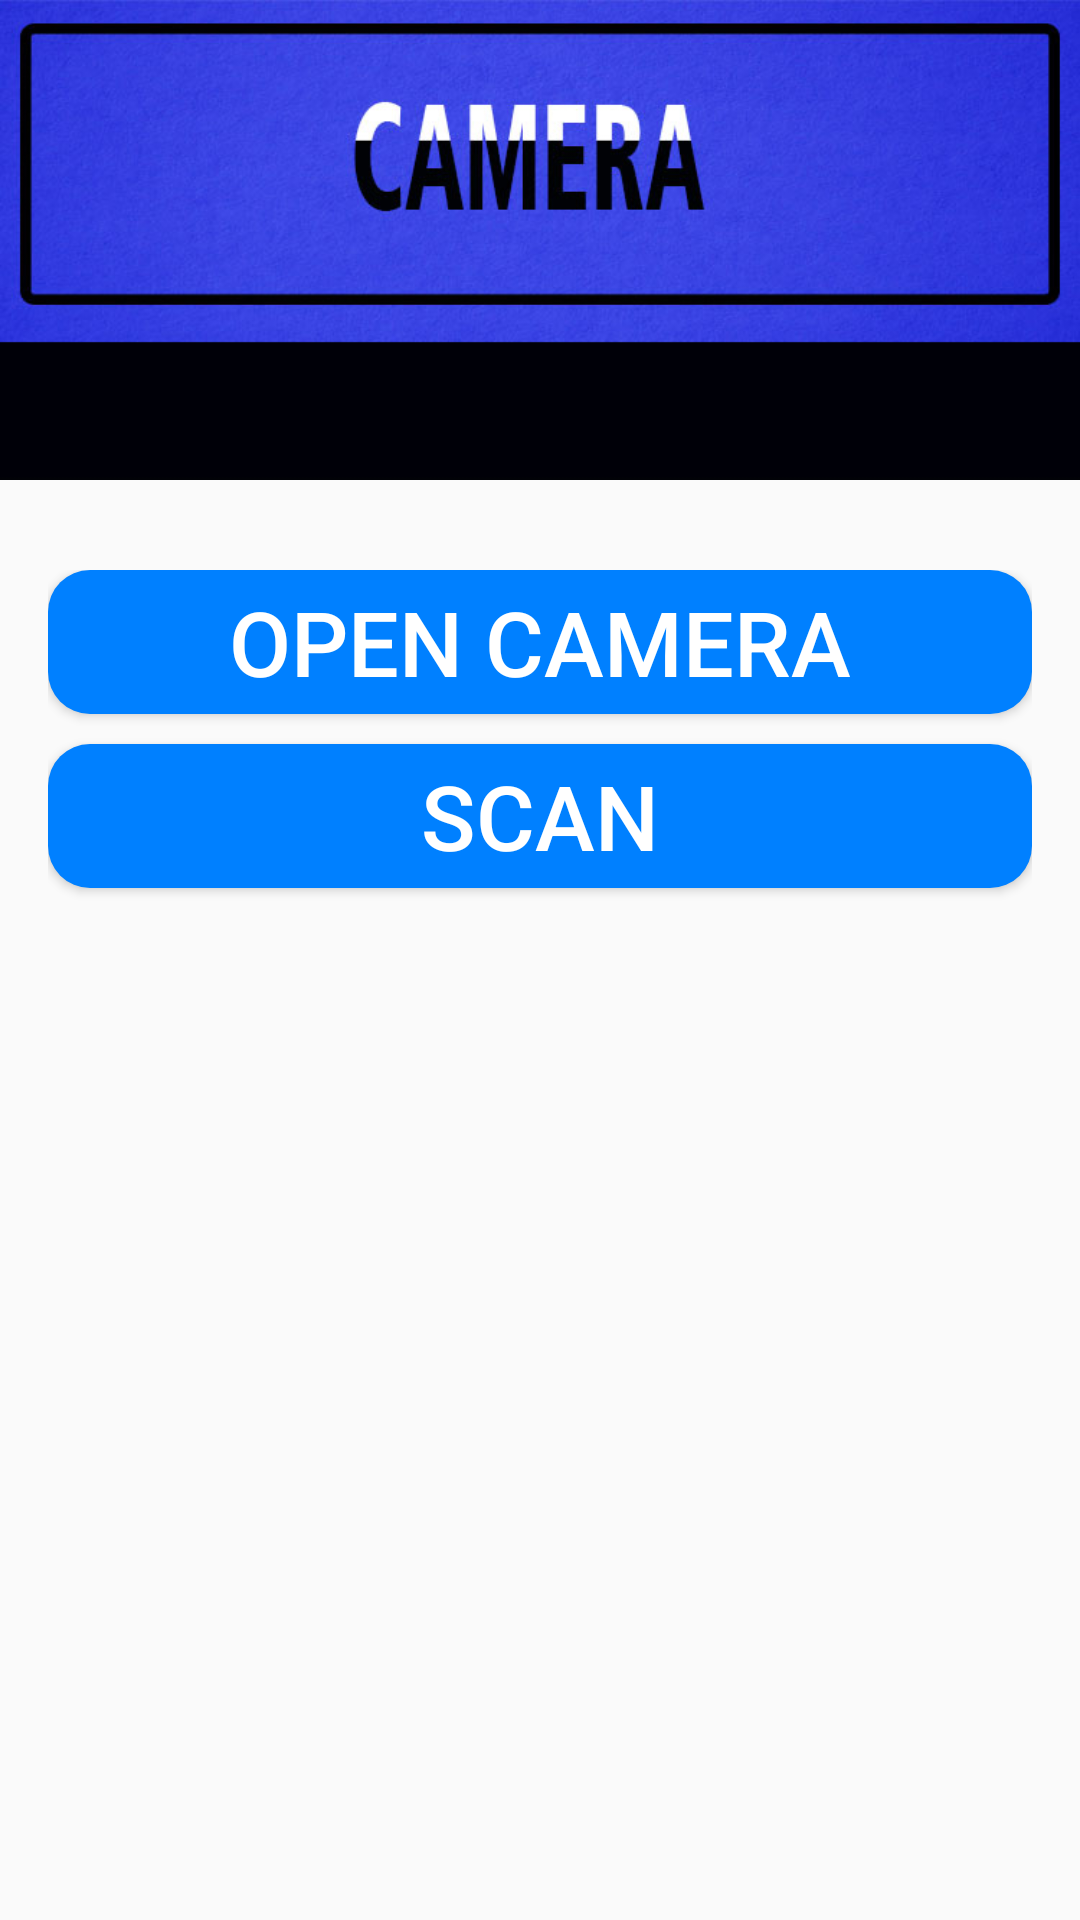

Reconstruct the res/layout file that produces this screen, plus the resources it refers to.
<!-- AndroidManifest.xml: application theme AppTheme -->
<!-- res/layout/activity_camerascan.xml -->
<?xml version="1.0" encoding="utf-8"?>
<LinearLayout xmlns:android="http://schemas.android.com/apk/res/android"
    xmlns:app="http://schemas.android.com/apk/res-auto"
    xmlns:tools="http://schemas.android.com/tools"
    android:layout_width="match_parent"
    android:layout_height="match_parent"
    android:orientation="vertical"
    tools:context="com.schitayuapp.rohitgcoea.Camerascan">

  <LinearLayout
      android:layout_width="match_parent"
      android:background="@drawable/backcamera"
      android:id="@+id/cameratitle"
      android:orientation="vertical"
      android:layout_height="160dp">
  </LinearLayout>

    <LinearLayout
        android:layout_width="match_parent"
        android:orientation="vertical"
        android:layout_marginLeft="16dp"
        android:layout_marginTop="30dp"
        android:layout_marginRight="16dp"
        android:layout_below="@id/cameratitle"
        android:layout_height="match_parent">


        <Button
            android:layout_width="match_parent"
            android:layout_height="wrap_content"
            android:textSize="30sp"
            android:layout_gravity="center"
            android:background="@drawable/button_background"
            android:id="@+id/btncapture"
            android:text="OPEN CAMERA"
            android:textColor="@color/white"
            />

        <Button
            android:layout_width="match_parent"
            android:layout_height="wrap_content"
            android:textSize="30sp"
            android:layout_marginTop="10dp"
            android:layout_gravity="center"
            android:background="@drawable/button_background"
            android:id="@+id/btnqr"
            android:text="SCAN"
            android:textColor="@color/white"
            />
    </LinearLayout>
</LinearLayout>
<!-- resources referenced by this layout -->
<resources>
  <color name="white">#ffffff</color>
  <!-- drawable backcamera: jpg bitmap (drawable, 102798 bytes) -->
  <!-- drawable button_background (drawable) -->
  <?xml version="1.0" encoding="utf-8"?>
  <shape xmlns:android="http://schemas.android.com/apk/res/android" android:shape="rectangle" >
      <corners
          android:radius="14dp"
          />
      <solid
          android:color="@color/lightblue"
          />
      <padding
          android:left="0dp"
          android:top="0dp"
          android:right="0dp"
          android:bottom="0dp"
          />
  
  </shape>
  <style name="AppTheme" parent="Theme.AppCompat.Light.NoActionBar">
          
          <item name="colorPrimary">@color/colorPrimary</item>
          <item name="colorPrimaryDark">@color/colorPrimaryDark</item>
          <item name="colorAccent">@color/colorAccent</item>
      </style>
  <color name="lightblue">#0080ff</color>
  <color name="colorPrimary">#050000</color>
  <color name="colorPrimaryDark">#303F9F</color>
  <color name="colorAccent">#0080ff</color>
</resources>
